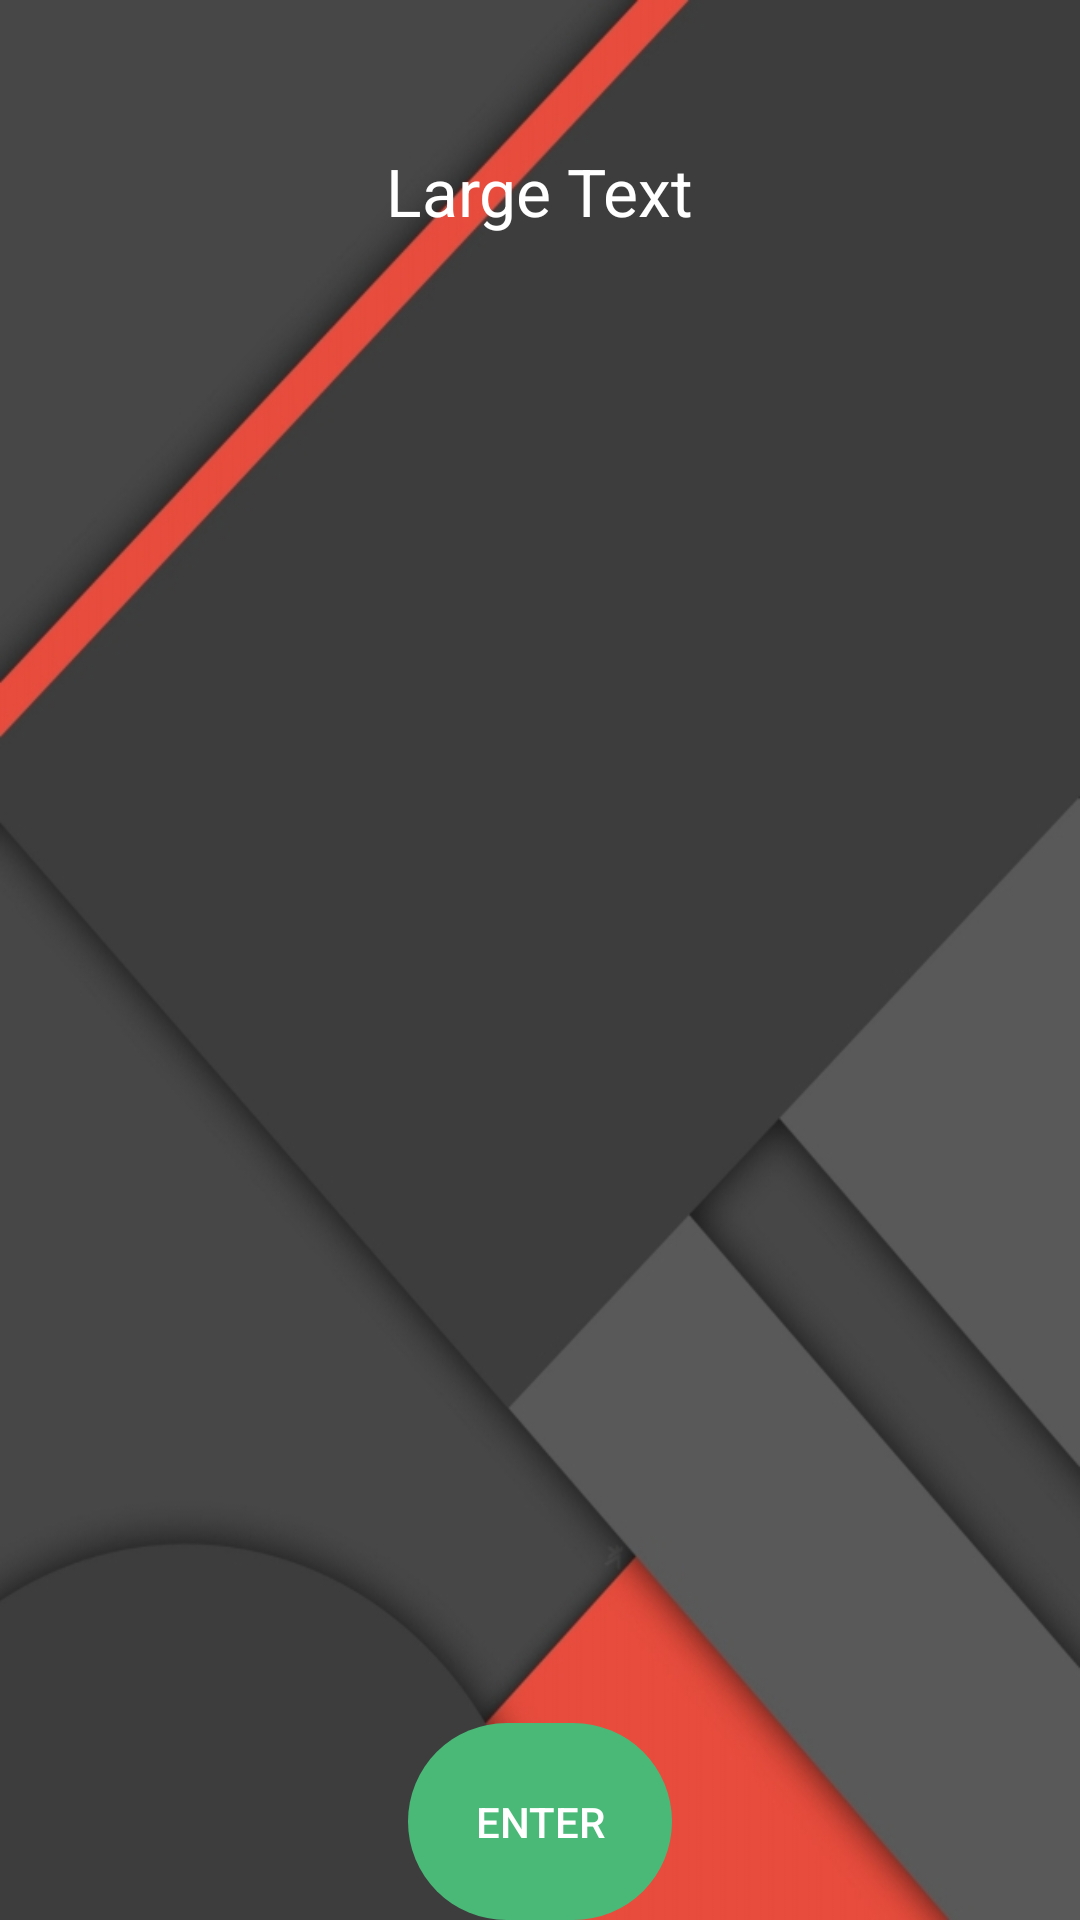

Reconstruct the res/layout file that produces this screen, plus the resources it refers to.
<!-- AndroidManifest.xml: application theme AppTheme -->
<!-- res/layout/fragment_pinsetup.xml -->
<LinearLayout xmlns:android="http://schemas.android.com/apk/res/android"
    xmlns:tools="http://schemas.android.com/tools"
    android:layout_width="match_parent"
    android:layout_height="match_parent"
    android:orientation="vertical"
    android:paddingTop="25dp"
    android:background="@drawable/tmp_wallpaper"
    tools:context=".setup.PINSetupFragment">

    <TextView
        android:layout_width="wrap_content"
        android:layout_height="0dp"
        android:layout_marginTop="24dp"
        android:layout_weight="1"
        android:textAppearance="?android:attr/textAppearanceLarge"
        android:text="Large Text"
        android:textColor="#FFFFFF"
        android:id="@+id/pin_view_title"
        android:layout_gravity="center_horizontal|top" />
    <LinearLayout
        android:layout_width="match_parent"
        android:layout_height="0dp"
        android:orientation="vertical"
        android:layout_weight="7">

    </LinearLayout>
    <Button
        android:id="@+id/pin_view_enter"
        android:layout_width="wrap_content"
        android:layout_height="0dp"
        android:layout_weight="1"
        android:layout_gravity="center"
        android:text="Enter" />
</LinearLayout>
<!-- resources referenced by this layout -->
<resources>
  <!-- drawable tmp_wallpaper: jpg bitmap (drawable, 65148 bytes) -->
  <style name="AppTheme" parent="Theme.AppCompat.Light.DarkActionBar">
          
          <item name="colorPrimary">@color/colorPrimary</item>
          <item name="colorPrimaryDark">@color/colorPrimaryDark</item>
          <item name="colorAccent">@color/colorAccent</item>
          <item name="android:windowTranslucentStatus">true</item>
          <item name="android:windowTranslucentNavigation">true</item>
          <item name="patternViewStyle">@style/PatternView</item>
          <item name="android:buttonStyle">@style/AppTheme.Button</item>
      </style>
  <color name="colorPrimary">#4AB978</color>
  <color name="colorPrimaryDark">#2e995a</color>
  <color name="colorAccent">#FF4081</color>
  <style name="AppTheme.Button" parent="android:Widget.DeviceDefault.Button.Borderless">
          <item name="android:background">@drawable/button_background</item>
          <item name="android:textColor">@color/white</item>
      </style>
  <!-- drawable button_background (drawable) -->
  <?xml version="1.0" encoding="utf-8"?>
  <selector xmlns:android="http://schemas.android.com/apk/res/android">
      <item android:state_focused="true">
          <shape android:shape="rectangle">
              <corners android:radius="40dp" />
              <solid android:color="@color/colorPrimaryDark" />
              <padding android:left="@dimen/fab_margin" android:right="@dimen/fab_margin" />
          </shape>
      </item>
      <item>
          <shape android:shape="rectangle">
              <corners android:radius="40dp" />
              <solid android:color="@color/colorPrimary" />
              <padding android:left="@dimen/fab_margin" android:right="@dimen/fab_margin" />
          </shape>
      </item>
  </selector>
  <color name="white">#ffffff</color>
</resources>
